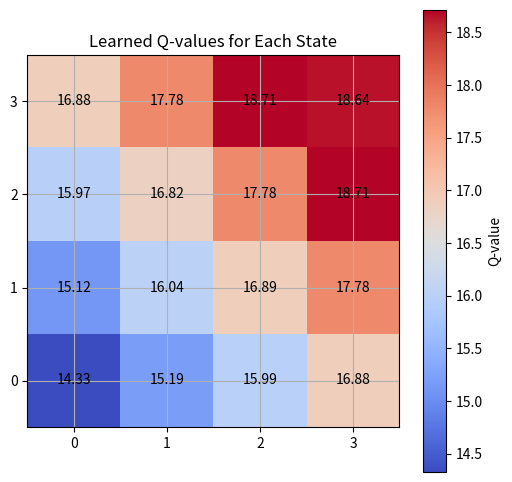

Python code for this plot:
import numpy as np
import matplotlib.pyplot as plt

n_states = 16         
n_actions = 4          
goal_state = 15        

Q_table = np.zeros((n_states, n_actions))

learning_rate = 0.8
discount_factor = 0.95
exploration_prob = 0.2
epochs = 1000

def get_next_state(state, action):
    row, col = divmod(state, 4)  

    if action == 0 and col > 0:        
        col -= 1
    elif action == 1 and col < 3:      
        col += 1
    elif action == 2 and row > 0:     
        row -= 1
    elif action == 3 and row < 3:     
        row += 1

    return row * 4 + col

for epoch in range(epochs):
    current_state = np.random.randint(0, n_states)  

    while True:
        if np.random.rand() < exploration_prob:
            action = np.random.randint(0, n_actions)
        else:
            action = np.argmax(Q_table[current_state])

        next_state = get_next_state(current_state, action)

        reward = 1 if next_state == goal_state else 0

        Q_table[current_state, action] += learning_rate * (
            reward + discount_factor * np.max(Q_table[next_state]) - Q_table[current_state, action]
        )

        if next_state == goal_state:
            break

        current_state = next_state

q_values_grid = np.max(Q_table, axis=1).reshape((4, 4))

plt.figure(figsize=(6, 6))
plt.imshow(q_values_grid, cmap='coolwarm', interpolation='nearest')
plt.colorbar(label='Q-value')
plt.title('Learned Q-values for Each State')
plt.xticks(np.arange(4), ['0', '1', '2', '3'])
plt.yticks(np.arange(4), ['0', '1', '2', '3'])
plt.gca().invert_yaxis()
plt.grid(True)

for i in range(4):
    for j in range(4):
        plt.text(j, i, f'{q_values_grid[i, j]:.2f}', ha='center', va='center', color='black')

plt.show()

print("Learned Q-table:")
print(Q_table)
